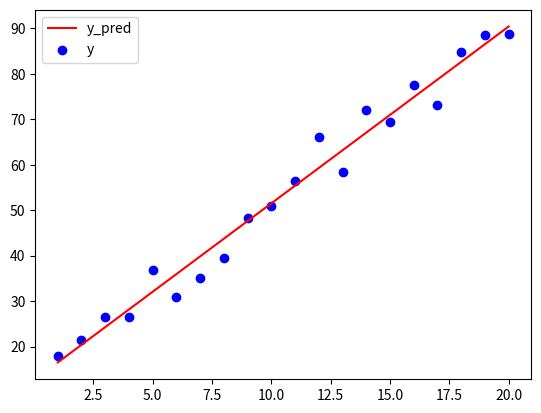

Python code for this plot:
import numpy as np
import matplotlib.pyplot as plt

class LinearRegression:
    """Linear regression is a supervised machine learning algorithm used for
    predicting a continuous target variable based on one or more independent
    features.

    This class provides an implementation of the basic Linear Regression
    algorithm.
    """

    def __init__(self) -> None:
        """Initialize a LinearRegression instance.

        Attributes:
        - a (array-like, shape (1, m)): The coefficient vector of the linear regression model, where m is the number of parameters.
        """
        self.a = None

    def fit(self, X: np.ndarray, Y: np.ndarray) -> np.ndarray:
        """Fit the linear regression model to the given training data.

        Parameters:
        - X (np.ndarray, shape (n, m)): The input features matrix, where n is the number of samples and m is the number of features.
        - Y (np.ndarray, shape (n, 1)): The target values.

        Note: The input features matrix X should have a shape of (n, m), where n is the number of samples and m is the number of features.
        The target values Y should have a shape of (n, 1).

        Returns:
        - self (np.ndarray, shape (1, m)): Returns an instance of the LinearRegression class.
        """
        X_ext = self.add_constant(X)
        self.a = Y.T @ X_ext @ np.linalg.inv(X_ext.T @ X_ext)
        return self.a

    def predict(self, X: np.ndarray) -> np.ndarray:
        """Predict the target values based on the given input data.

        Parameters:
        - X (np.ndarray): The input data to predict the target values for. It should have a shape of (n, m),
            where n is the number of samples and m is the number of features.

        Returns:
        - np.ndarray: The predicted target values based on the input data X. It has a shape of (n, 1).

        Note:
        - The input data X should have the same number of features (m) as the data used during training the model.
        - The target values are predicted using the trained coefficients (a) of the linear regression model.
        - If the model has not been trained (i.e., coefficients are not set), the function will throw an error.
        """
        X_ext = self.add_constant(X)
        return X_ext @ self.a

    @staticmethod
    def add_constant(X: np.ndarray) -> np.ndarray:
        return np.column_stack([np.ones((X.shape[0], 1)), X])

    def visualize(self, X: np.ndarray, Y: np.ndarray = None) -> None:
        """Visualize the predicted values and, optionally, the actual target
        values.

        Parameters:
        - X (np.ndarray): The input data used for visualization. It should have a shape of (n, 1),
        where n is the number of samples.
        - Y (np.ndarray, optional): The actual target values corresponding to the input data X. It should have
        the same shape as X. Default is None.

        Returns:
        - None: This method does not return anything.

        Note:
        - The method plots the predicted values against the input data X using a red line.
        - If the actual target values (Y) are provided, they are plotted as blue scattered points.
        - This method can be used to visualize the results of the linear regression model.
        """
        plt.plot(X, self.predict(X), c='r', label='y_pred')
        if Y is not None:
            plt.scatter(X, Y, c='b', label='y')
        plt.legend()
        plt.show()


if __name__ == '__main__':
    lr = LinearRegression()
    size = 20
    X = np.array([1.,2.,3.,4.,5.,6.,7.,8.,9.,10.,11.,12.,13.,14.,15.,16.,17.,18.,19.,20.])
    Y = np.array([17.83676188,21.53365087,26.56245756,26.51218615,36.84499599,30.89892445,34.99920586,39.36864064,48.23768354,50.90615844,56.47300015,66.19894943,58.32010356,72.09500767,69.4350343,77.45492329,73.23941373,84.81960418,88.51289245,88.71126779])

    X_test = np.array([21., 22., 23.])
    lr.fit(X, Y)
    for i in lr.predict(X_test):
        print(i)

    lr.visualize(X, Y)